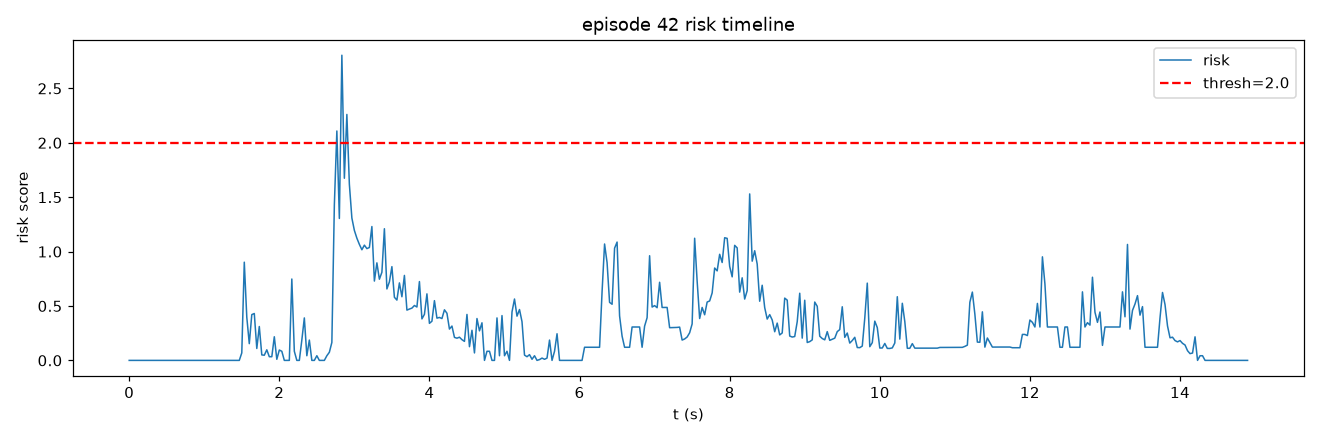

Source data for this figure (header and first rows):
frame, t, risk, speed, accel, track_err, limit, gripper_osc
0, 0.0, 0.0, 0.0, 0.0, 1.241, 0.0, 0.0
1, 0.03333, 0.0, 0.0, 0.0, 1.49, 0.0, 0.0
2, 0.06667, 0.0, 0.0, 0.0, 1.36, 0.0, 0.0
3, 0.1, 0.0, 0.0, 0.0, 1.137, 0.0, 0.0
4, 0.1333, 0.0, 0.0, 0.0, 1.137, 0.0, 0.0
5, 0.1667, 0.0, 0.0, 0.0, 1.137, 0.0, 0.0
6, 0.2, 0.0, 0.0, 0.0, 1.137, 0.0, 0.0
7, 0.2333, 0.0, 0.0, 0.0, 1.137, 0.0, 0.0
8, 0.2667, 0.0, 0.0, 0.0, 1.137, 0.0, 0.0
9, 0.3, 0.0, 0.0, 0.0, 1.143, 0.0, 0.0
10, 0.3333, 0.0, 0.0, 0.0, 1.143, 0.0, 0.0
11, 0.3667, 0.0, 0.0, 0.0, 1.143, 0.0, 0.0
12, 0.4, 0.0, 0.0, 0.0, 1.143, 0.0, 0.0
13, 0.4333, 0.0, 0.0, 0.0, 1.143, 0.0, 0.0
14, 0.4667, 0.0, 0.0, 0.0, 1.143, 0.0, 0.0
15, 0.5, 0.0, 0.0, 0.0, 1.143, 0.0, 0.0
16, 0.5333, 0.0, 0.0, 0.0, 1.304, 0.0, 0.0
17, 0.5667, 0.0, 0.0, 0.0, 1.325, 0.0, 0.0
18, 0.6, 0.0, 0.0, 0.0, 1.325, 0.0, 0.0
19, 0.6333, 0.0, 0.0, 0.0, 1.325, 0.0, 0.0
20, 0.6667, 0.0, 0.0, 0.0, 1.281, 0.0, 0.0
21, 0.7, 0.0, 0.0, 0.0, 1.225, 0.0, 0.0
22, 0.7333, 0.0, 0.0, 0.0, 1.216, 0.0, 0.0
23, 0.7667, 0.0, 0.0, 0.0, 1.181, 0.0, 0.0
24, 0.8, 0.0, 0.0, 0.0, 1.198, 0.0, 0.0
25, 0.8333, 0.0, 0.0, 0.0, 1.403, 0.0, 0.0
26, 0.8667, 0.0, 0.0, 0.0, 1.465, 0.0, 0.0
27, 0.9, 0.0, 0.0, 0.0, 1.452, 0.0, 0.0
28, 0.9333, 0.0, 0.0, 0.0, 1.397, 0.0, 0.0
29, 0.9667, 0.0, 0.0, 0.0, 1.329, 0.0, 0.0
30, 1.0, 0.0, 0.0, 0.0, 1.329, 0.0, 0.0
31, 1.033, 0.0, 0.0, 0.0, 1.243, 0.0, 0.0
32, 1.067, 0.0, 0.0, 0.0, 1.229, 0.0, 0.0
33, 1.1, 0.0, 0.0, 0.0, 1.22, 0.0, 0.0
34, 1.133, 0.0, 0.0, 0.0, 1.273, 0.0, 0.0
35, 1.167, 0.0, 0.0, 0.0, 1.381, 0.0, 0.0
36, 1.2, 0.0, 0.0, 0.0, 1.381, 0.0, 0.0
37, 1.233, 0.0, 0.0, 0.0, 1.444, 0.0, 0.0
38, 1.267, 0.0, 0.0, 0.0, 1.381, 0.0, 0.0
39, 1.3, 0.0, 0.0, 0.0, 1.158, 0.0, 0.0
40, 1.333, 0.0, 0.0, 0.0, 1.158, 0.0, 0.0
41, 1.367, 0.0, 0.0, 0.0, 1.223, 0.0, 0.0
42, 1.4, 0.0, 0.0, 0.0, 1.65, 0.0, 0.0
43, 1.433, 0.0, 0.0, 0.0, 2.329, 0.0, 0.0
44, 1.467, 0.0, 0.0, 0.0, 3.592, 0.0, 0.0
45, 1.5, 0.06869, 5.275, 5.275, 4.68, 0.0, 0.0
46, 1.533, 0.9027, 21.26, 16.89, 5.221, 0.0, 0.0
47, 1.567, 0.397, 28.04, 8.34, 5.342, 0.0, 0.0
48, 1.6, 0.1539, 29.84, 2.637, 5.201, 0.0, 0.0
49, 1.633, 0.4207, 37.48, 8.34, 4.796, 0.0, 0.0
50, 1.667, 0.4309, 28.53, 9.509, 4.753, 0.0, 0.0
51, 1.7, 0.1095, 29.49, 3.73, 4.673, 0.0, 0.0
52, 1.733, 0.3114, 24.32, 8.34, 4.594, 0.0, 0.0
53, 1.767, 0.05029, 24.32, 0.0001144, 4.388, 0.0, 0.0
54, 1.8, 0.04756, 24.32, 0.0002559, 4.266, 0.0, 0.0
55, 1.833, 0.0971, 18.65, 5.897, 4.428, 0.0, 0.0
56, 1.867, 0.03384, 22.38, 3.73, 4.329, 0.0, 0.0
57, 1.9, 0.03384, 22.38, 0.0002289, 4.202, 0.0, 0.0
58, 1.933, 0.2172, 17.69, 7.912, 4.221, 0.0, 0.0
59, 1.967, 0.01003, 19.02, 2.637, 4.086, 0.0, 0.0
... 388 more rows
